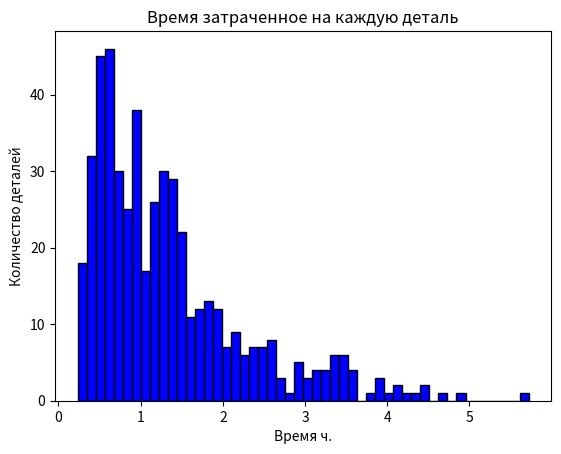

Generate this figure with matplotlib:
import numpy as np
import random
import matplotlib.pyplot as plt


class Model_detail:
    # Конструктор
    def __init__(self, count_detail):

        # Наладка станка 0.2 до 0.5 ч
        self.min_setup_time = 0.2  # время наладки станка(миним)
        self.max_setup_time = 0.5  # время наладки станка(макс)

        # Время выполнения 0.5 ч с среднеквадратичным отклонением 0.1 ч
        self.mx_time = 0.5  # мат ожидание времени выполнения задания
        self.sd_time = 0.1  # сред кв откл времени выполнения задания

        # Интервал между поломками 20 ч и среднеквадратичным отклонение 2 ч
        self.interval_breaking = 20  # мат ожидание интервалов между поломками
        self.sd_interval_breaking = 2  # сред кв откл  интервалов между поломками

        # Продолжительность поломки на интервале 0.1 до 0.5 равномерно
        self.min_breakdown_duration = 0.1  # время устранения поломки станка(миним)
        self.max_breakdown_duration = 0.5  # время устранения поломки станка(макс)

        self.result_time = 0  # Время, которое было потрачено на всю работу
        self.time_every_detail = [0] * count_detail  # Время затраченное на каждую деталь

        self.count_breakdown = 0  # кол-во поломок

        self.count_detail = count_detail  # кол-во деталей

    # Обработчик деталей
    def model(self):

        count_processed_detail = 0  # количество деталей, которые были обработаны
        number_detail = 0  # Номер детали в очереди

        check_breakdown = True  # Станок в любой момент может сломаться
        all_time_breakdown = 0  # суммарное время поломок

        time_between_breakdown = 0  # время между поломками
        queue_detail = []  # очередь деталей
        time_for_this_detail = 0  # Время выполнения текущей детали

        again = 0 # Флаг

        # если деталей обработано меньше чем дано или есть деталей нет в очереди
        while count_processed_detail < self.count_detail or len(queue_detail) != 0:
            again = 0 # Флаг
            # Получаем детали с интервалом:
            if number_detail < self.count_detail:
                time_interval_next = random.expovariate(1)  # экспоненциальное распределение
                self.result_time += time_interval_next
                queue_detail.append(number_detail)  # Добавили деталь в очередь
                number_detail += 1  # Переход к следующей
                self.time_every_detail[number_detail-1] += time_interval_next # Добавили время ожидания

            # Наладка станка:
            install_machine = np.random.uniform(self.min_setup_time, self.max_setup_time)

            time_for_this_detail += install_machine  # Прибавляем время наладки

            # Время выполнения текущей детали
            time_work_machine = np.random.normal(self.mx_time, self.sd_time)  # нормальное распределение

            # если интервал следующей поломки не выбран:
            if check_breakdown:
                time_between_breakdown = np.random.normal(self.interval_breaking, self.sd_interval_breaking)
                check_breakdown = False  # Станок скоро сломается

            # Поломка произошла, когда обрабатывалась деталь:
            if time_for_this_detail + self.result_time + time_work_machine > \
                    all_time_breakdown + time_between_breakdown > time_for_this_detail + self.result_time:

                # Время устранения поломки
                time_fix_breakdown = np.random.uniform(self.min_breakdown_duration,
                                                       self.max_breakdown_duration)  # равномерное распределение

                all_time_breakdown += time_between_breakdown + time_fix_breakdown  # сохраняем интервал и время на починку

                time_for_this_detail += time_fix_breakdown  # Добавили время исправления детали

                self.count_breakdown += 1  # Отмечаем поломку

                check_breakdown = True  # Станок починили

                again = 1  # Обработка детали заново

            # Поломка произошла во время простоя:
            elif time_for_this_detail + time_work_machine + self.result_time > all_time_breakdown + time_between_breakdown > self.result_time:

                # Время устранения поломки
                time_fix_breakdown = np.random.uniform(self.min_breakdown_duration,
                                                       self.max_breakdown_duration)  # равномерное распределение

                all_time_breakdown += time_between_breakdown + time_fix_breakdown  # сохраняем интервал и время на починку

                time_for_this_detail += time_work_machine  # деталь полноценно обработалась

                self.count_breakdown += 1  # отмечаем поломку

                check_breakdown = True  # станок починили

            # еще одна
            if again == 0:
                self.result_time += time_for_this_detail  # сохраняем время обработки
                self.time_every_detail[count_processed_detail] += time_for_this_detail # Добавляем время обработки детали

                time_for_this_detail = 0
                count_processed_detail += 1 # Деталь готова
                del (queue_detail[0])  # Убираем очередь

    # Вывод
    def output(self):
        print('Общее время выполнения задачи: ' + str(self.result_time) + ' ч.')
        print(self.time_every_detail)

    # График
    def show(self):
        plt.hist(self.time_every_detail, color='blue', edgecolor='black',
                 bins=int(self.count_detail / 10))

        plt.title('Время затраченное на каждую деталь')
        plt.xlabel('Время ч.')
        plt.ylabel('Количество деталей')
        plt.show()


def main():
    a = Model_detail(500)
    a.model()
    a.output()
    a.show()


if __name__ == '__main__':
    main()
